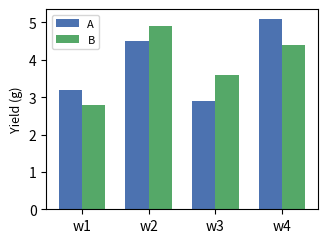

Generate this figure with matplotlib:
"""FigureBench 夹具：两组并列柱状图（四个类别，高度写死）。"""

import matplotlib.pyplot as plt

X = [0, 1, 2, 3]
A = [3.2, 4.5, 2.9, 5.1]
B = [2.8, 4.9, 3.6, 4.4]
WIDTH = 0.35


def main():
    fig, ax = plt.subplots(figsize=(3.5, 2.6))
    ax.bar(X, A, width=WIDTH, color="#4c72b0", label="A")
    ax.bar([x + WIDTH for x in X], B, width=WIDTH, color="#55a868", label="B")
    ax.set_xticks([x + WIDTH / 2 for x in X], ["w1", "w2", "w3", "w4"])
    ax.set_ylabel("Yield (g)", fontsize=9)
    ax.legend(fontsize=8)
    fig.savefig("grouped_bars.pdf")


if __name__ == "__main__":
    main()
